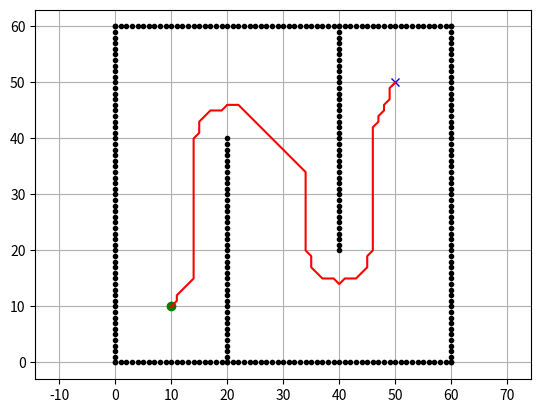

The matplotlib source for this figure:
import matplotlib.pyplot as plt
import numpy as np
import math
from heapq import heappop, heappush

class Node:
    def __init__(self, x, y, cost, pind):
        self.x = x  # x index
        self.y = y  # y index
        self.cost = cost  # cost
        self.pind = pind  # parent index

    def __lt__(self, other):
        return self.cost < other.cost

def calc_dist_policy(gx, gy, ox, oy, reso, vr):
    """
    gx: goal x position [m]
    gy: goal y position [m]
    ox: x position list of Obstacles [m]
    oy: y position list of Obstacles [m]
    reso: grid resolution [m]
    vr: vehicle radius[m]
    """
    ngoal = Node(round(gx / reso), round(gy / reso), 0.0, -1)

    ox = [iox / reso for iox in ox]
    oy = [ioy / reso for ioy in oy]

    obmap, minx, miny, maxx, maxy, xw, yw = calc_obstacle_map(ox, oy, reso, vr)

    open_set, closed_set = {}, {}
    open_set[calc_index(ngoal, xw, minx, miny)] = ngoal

    motion = get_motion_model()
    pq = []
    heappush(pq, (ngoal.cost, calc_index(ngoal, xw, minx, miny)))

    while pq:
        c_id = heappop(pq)[1]
        current = open_set[c_id]

        del open_set[c_id]
        closed_set[c_id] = current

        for i in range(len(motion)):
            node = Node(current.x + motion[i][0], current.y + motion[i][1], current.cost + motion[i][2], c_id)

            if not verify_node(node, minx, miny, xw, yw, obmap):
                continue

            node_ind = calc_index(node, xw, minx, miny)

            if node_ind in closed_set:
                continue

            if node_ind in open_set:
                if open_set[node_ind].cost > node.cost:
                    open_set[node_ind].cost = node.cost
                    open_set[node_ind].pind = c_id
            else:
                open_set[node_ind] = node
                heappush(pq, (node.cost, node_ind))

    pmap = calc_policy_map(closed_set, xw, yw, minx, miny)

    return pmap

def calc_policy_map(closed_set, xw, yw, minx, miny):
    pmap = np.full((xw, yw), np.inf)

    for n in closed_set.values():
        pmap[n.x - minx, n.y - miny] = n.cost

    return pmap

def calc_astar_path(sx, sy, gx, gy, ox, oy, reso, vr):
    """
    sx: start x position [m]
    sy: start y position [m]
    gx: goal x position [m]
    gy: goal y position [m]
    ox: x position list of Obstacles [m]
    oy: y position list of Obstacles [m]
    reso: grid resolution [m]
    """
    nstart = Node(round(sx / reso), round(sy / reso), 0.0, -1)
    ngoal = Node(round(gx / reso), round(gy / reso), 0.0, -1)

    ox = [iox / reso for iox in ox]
    oy = [ioy / reso for ioy in oy]

    obmap, minx, miny, maxx, maxy, xw, yw = calc_obstacle_map(ox, oy, reso, vr)

    open_set, closed_set = {}, {}
    open_set[calc_index(nstart, xw, minx, miny)] = nstart

    motion = get_motion_model()
    pq = []
    heappush(pq, (calc_cost(nstart, ngoal), calc_index(nstart, xw, minx, miny)))

    while pq:
        c_id = heappop(pq)[1]
        current = open_set[c_id]

        if current.x == ngoal.x and current.y == ngoal.y:
            closed_set[c_id] = current
            break

        del open_set[c_id]
        closed_set[c_id] = current

        for i in range(len(motion)):
            node = Node(current.x + motion[i][0], current.y + motion[i][1], current.cost + motion[i][2], c_id)

            if not verify_node(node, minx, miny, xw, yw, obmap):
                continue

            node_ind = calc_index(node, xw, minx, miny)

            if node_ind in closed_set:
                continue

            if node_ind in open_set:
                if open_set[node_ind].cost > node.cost:
                    open_set[node_ind].cost = node.cost
                    open_set[node_ind].pind = c_id
            else:
                open_set[node_ind] = node
                heappush(pq, (calc_cost(node, ngoal), node_ind))

    rx, ry = get_final_path(closed_set, ngoal, nstart, xw, minx, miny, reso)

    return rx, ry

def verify_node(node, minx, miny, xw, yw, obmap):
    if (node.x - minx) >= xw or (node.x - minx) <= 0:
        return False
    if (node.y - miny) >= yw or (node.y - miny) <= 0:
        return False
    if obmap[int(node.x - minx), int(node.y - miny)]:
        return False
    return True

def calc_cost(n, ngoal):
    return n.cost + h(n.x - ngoal.x, n.y - ngoal.y)

def get_motion_model():
    # dx, dy, cost
    return np.array([[1, 0, 1],
                     [0, 1, 1],
                     [-1, 0, 1],
                     [0, -1, 1],
                     [-1, -1, math.sqrt(2)],
                     [-1, 1, math.sqrt(2)],
                     [1, -1, math.sqrt(2)],
                     [1, 1, math.sqrt(2)]])

def calc_index(node, xwidth, xmin, ymin):
    return (node.y - ymin) * xwidth + (node.x - xmin)

def calc_obstacle_map(ox, oy, reso, vr):
    minx = int(min(ox))
    miny = int(min(oy))
    maxx = int(max(ox))
    maxy = int(max(oy))

    xwidth = maxx - minx
    ywidth = maxy - miny

    obmap = np.zeros((xwidth, ywidth), dtype=bool)

    for ix in range(xwidth):
        x = ix + minx
        for iy in range(ywidth):
            y = iy + miny
            if np.min(np.hypot(np.array(ox) - x, np.array(oy) - y)) <= vr / reso:
                obmap[ix, iy] = True

    return obmap, minx, miny, maxx, maxy, xwidth, ywidth

def get_final_path(closed_set, ngoal, nstart, xw, minx, miny, reso):
    rx, ry = [ngoal.x], [ngoal.y]
    nid = calc_index(ngoal, xw, minx, miny)
    
    while True:
        n = closed_set[nid]
        rx.append(n.x)
        ry.append(n.y)
        nid = n.pind
        if rx[-1] == nstart.x and ry[-1] == nstart.y:
            break

    rx = np.array(rx) * reso
    ry = np.array(ry) * reso

    return rx[::-1], ry[::-1]

def h(x, y):
    return math.hypot(x, y)

def main():
    print("A* path planning")

    sx = 10.0  # [m]
    sy = 10.0  # [m]
    gx = 50.0  # [m]
    gy = 50.0  # [m]

    ox, oy = [], []
    for i in range(61):
        ox.append(i)
        oy.append(0.0)
    for i in range(61):
        ox.append(60.0)
        oy.append(i)
    for i in range(61):
        ox.append(i)
        oy.append(60.0)
    for i in range(61):
        ox.append(0.0)
        oy.append(i)
    for i in range(41):
        ox.append(20.0)
        oy.append(i)
    for i in range(41):
        ox.append(40.0)
        oy.append(60.0 - i)

    VEHICLE_RADIUS = 5.0  # [m]
    GRID_RESOLUTION = 1.0  # [m]

    rx, ry = calc_astar_path(sx, sy, gx, gy, ox, oy, GRID_RESOLUTION, VEHICLE_RADIUS)

    plt.plot(ox, oy, ".k")
    plt.plot(sx, sy, "og")
    plt.plot(gx, gy, "xb")
    plt.plot(rx, ry, "-r")
    plt.grid(True)
    plt.axis("equal")
    plt.show()

if __name__ == '__main__':
    main()
